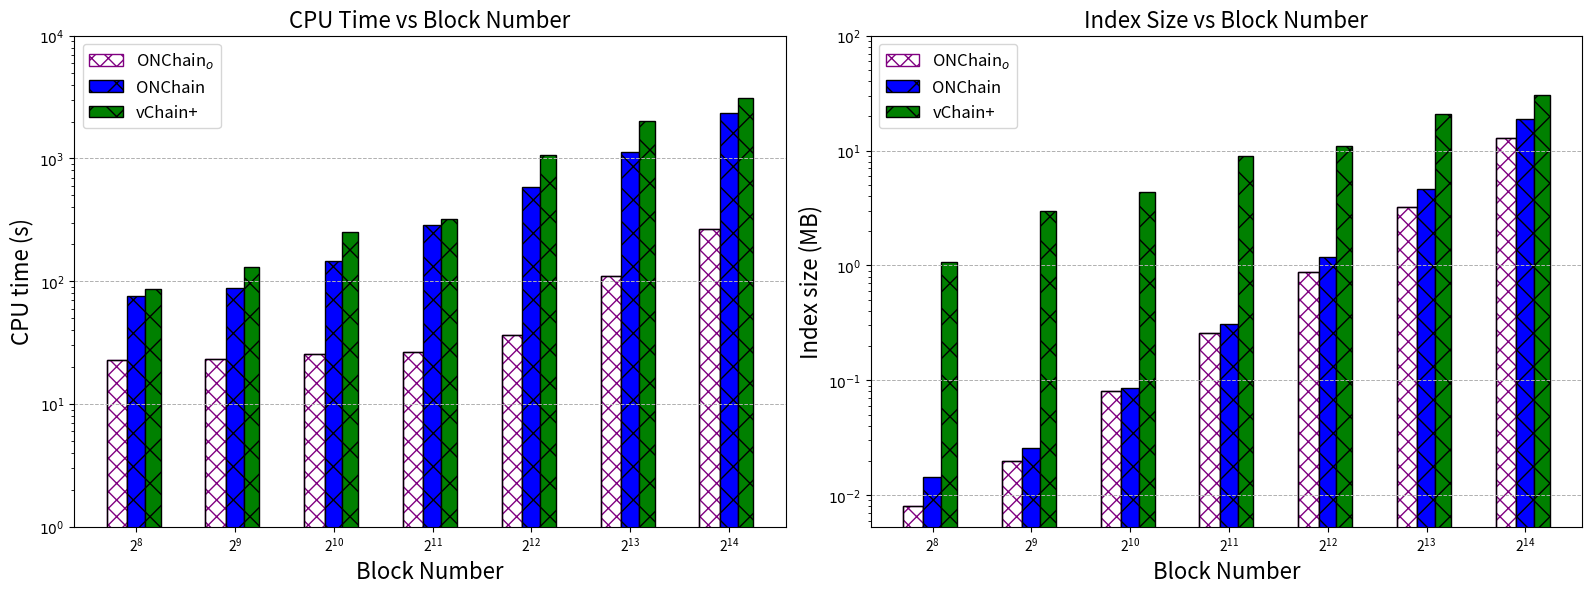

The matplotlib source for this figure:
import matplotlib.pyplot as plt

# 实验数据
x = [256, 512, 1024, 2048, 4096, 8192, 16384]
data = [75.3876, 88.8538, 147.1636, 286.0087, 584.5755, 1136.2391, 2356.1634]
# On_Chain_data = [24.6685, 48.9040-24.6685, 97.3067-48.9040-24.6685, 193.4260-97.3067-48.9040-24.6685,
#                  387.9510-193.4260-97.3067-48.9040-24.6685, 861.6666-387.9510-193.4260-97.3067-48.9040-24.6685,
#                  1837.8888-819.6666-387.9510-193.4260-97.3067-48.9040-24.6685]
On_Chain_data = [22.6685, 23.2355, 25.7342, 26.5467, 36.6458, 109.4104, 265.9659]
vChain_data = [86, 130, 250, 320, 1060, 2026, 3090]

index_size = [0.0144, 0.0258, 0.0861, 0.3104, 1.1746, 4.6510, 18.9673]
On_Chain_index_size = [0.008, 0.02, 0.08, 0.26, 0.88, 3.2, 12.9]
vChain_index_size = [1.0607, 2.9987, 4.3441, 8.9967, 10.9882, 20.6771, 30.5647]

# 动态计算每个柱状的宽度
widths_bar = [value / 8 for value in x]
# print("width", widths)

# 创建图形和子图
fig, axs = plt.subplots(1, 2, figsize=(16, 6), dpi=360)

# 第一个子图：CPU Time vs Block Number
bar1 = [value - w for value, w in zip(x, widths_bar)]  # 左侧的柱状位置
bar2 = [value for value, w in zip(x, widths_bar)]  # mid的柱状位置
bar3 = [value + w for value, w in zip(x, widths_bar)]  # 右侧的柱状位置
from matplotlib.patches import Patch

from matplotlib.patches import Rectangle

# 使用 Rectangle 来实现 hatch 的自定义颜色
max_i = -1  # 初始化为 -1，确保在循环开始前有一个合理的初始值

for i, (pos, height) in enumerate(zip(bar1, On_Chain_data)):
    max_i = i  # 在每次迭代中更新 max_i 为当前的 i
    # 这里是你在循环中要执行的其他代码

# 在循环结束后，max_i 就是 i 的最大值
print("最大值 i:", max_i)

for i, (pos, height) in enumerate(zip(bar1, On_Chain_data)):
    rect1 = Rectangle(
        (pos - widths_bar[i] / 2, 0),  # 矩形左下角的坐标
        widths_bar[i],  # 矩形的宽度
        height,  # 矩形的高度
        linewidth=1,
        edgecolor='purple',
        facecolor='white',  # 设置背景色为白色
        hatch='XX'
    ) if i != max_i else Rectangle(
        (pos - widths_bar[i] / 2, 0),  # 矩形左下角的坐标
        widths_bar[i],  # 矩形的宽度
        height,  # 矩形的高度
        linewidth=1,
        edgecolor='purple',
        facecolor='white',  # 设置背景色为白色
        hatch='XX', label='ONChain$_o$'
    )
    axs[0].add_patch(rect1)
    rect = Rectangle(
        (pos - widths_bar[i] / 2, 0),  # 矩形左下角的坐标
        widths_bar[i],  # 矩形的宽度
        height,  # 矩形的高度
        linewidth=1,
        edgecolor='black',
        facecolor='none'
    )
    axs[0].add_patch(rect)
# axs[0].add_patch(Patch(edgecolor='black', hatch='*', color='purple'))
axs[0].bar(bar2, data, color='blue', width=widths_bar, hatch=r'\/', edgecolor='black', label='ONChain')
axs[0].bar(bar3, vChain_data, color='green', width=widths_bar, hatch='x', edgecolor='black', label='vChain+')

# 设置第一个子图的坐标轴
axs[0].set_xlabel('Block Number', fontsize=16)
axs[0].set_ylabel('CPU time (s)', fontsize=16)
axs[0].set_xscale('log', base=2)  # 设置x轴为对数制度，底数为2
axs[0].set_yscale('log')  # 设置y轴为对数制度
axs[0].set_xticks(x)  # 设置X轴制点
axs[0].set_yticks([10 ** 0, 10 ** 1, 10 ** 2, 10 ** 3, 10 ** 4], ['$10^0$', '$10^1$', '$10^2$', '$10^3$', '$10^4$'])
axs[0].set_title('CPU Time vs Block Number', fontsize=16)
axs[0].legend(fontsize=12)
axs[0].grid(axis='y', linestyle='--', linewidth=0.7)

# 第二个子图：Index Size vs Block Number
bar6 = [value - w for value, w in zip(x, widths_bar)]  # 左侧的柱状位置
bar4 = [value for value, w in zip(x, widths_bar)]  # 左侧的柱状位置
bar5 = [value + w for value, w in zip(x, widths_bar)]  # 右侧的柱状位置
# axs[1].bar(bar6, On_Chain_index_size, color='white', width=widths_bar, hatch='*',
#            edgecolor='black', label='ONChain$_o$')
for i, (pos, height) in enumerate(zip(bar6, On_Chain_index_size)):
    rect1 = Rectangle(
        (pos - widths_bar[i] / 2, 0),  # 矩形左下角的坐标
        widths_bar[i],  # 矩形的宽度
        height,  # 矩形的高度
        linewidth=1,
        edgecolor='purple',
        facecolor='white',  # 设置背景色为白色
        hatch='XX'
    ) if i != max_i else Rectangle(
        (pos - widths_bar[i] / 2, 0),  # 矩形左下角的坐标
        widths_bar[i],  # 矩形的宽度
        height,  # 矩形的高度
        linewidth=1,
        edgecolor='purple',
        facecolor='white',  # 设置背景色为白色
        hatch='XX', label='ONChain$_o$'
    )
    axs[1].add_patch(rect1)
    rect = Rectangle(
        (pos - widths_bar[i] / 2, 0),  # 矩形左下角的坐标
        widths_bar[i],  # 矩形的宽度
        height,  # 矩形的高度
        linewidth=1,
        edgecolor='black',
        facecolor='none'
    )
    axs[1].add_patch(rect)
axs[1].bar(bar4, index_size, color='blue', width=widths_bar, hatch=r'\/', edgecolor='black', label='ONChain')
axs[1].bar(bar5, vChain_index_size, color='green', width=widths_bar, hatch='x', edgecolor='black', label='vChain+')

# 设置第二个子图的坐标轴
axs[1].set_xlabel('Block Number', fontsize=16)
axs[1].set_ylabel('Index size (MB)', fontsize=16)
axs[1].set_xscale('log', base=2)  # 设置x轴为对数制度，底数为2
axs[1].set_yscale('log')  # 设置y轴为对数制度
axs[1].set_xticks(x)  # 设置X轴制点
axs[1].set_yticks([10 ** -2, 10 ** -1, 10 ** 0, 10 ** 1, 10 ** 2],
                  ['$10^{-2}$', '$10^{-1}$', '$10^0$', '$10^1$', '$10^2$'])
axs[1].set_title('Index Size vs Block Number', fontsize=16)
axs[1].legend(fontsize=12)
axs[1].grid(axis='y', linestyle='--', linewidth=0.7)

# 调整子图布局
plt.tight_layout()

# 保存图表
plt.savefig('Index Cost.png', dpi=360)

# 显示图表
plt.show()
